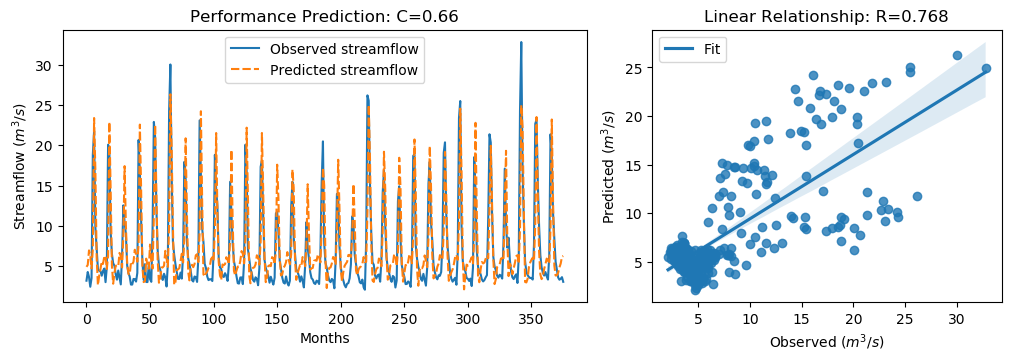

The file beside this chart, header and first rows:
y_true, y_pred, y_true_scaled, y_pred_scaled
3.21, 4.926, -0.6243, -0.3803
4.29, 5.161, -0.4707, -0.3469
3.67, 6.963, -0.5589, -0.09065
2.46, 6.302, -0.7309, -0.1847
3.54, 4.729, -0.5773, -0.4083
18.82, 7.148, 1.595, -0.06444
21.76, 23.38, 2.013, 2.243
9.83, 16.97, 0.3169, 1.332
7.16, 6.187, -0.06268, -0.201
4.67, 2.658, -0.4167, -0.7027
4.44, 3.814, -0.4494, -0.5384
4.4, 4.652, -0.4551, -0.4192
3.83, 5.593, -0.5361, -0.2854
4.42, 5.289, -0.4522, -0.3288
4.72, 6.162, -0.4096, -0.2045
3.03, 6.312, -0.6499, -0.1833
4.87, 4.66, -0.3883, -0.4182
20.07, 6.26, 1.773, -0.1907
19.62, 22.89, 1.709, 2.174
9.33, 14.63, 0.2458, 0.9987
6.56, 5.143, -0.148, -0.3494
5.37, 2.837, -0.3172, -0.6772
5.07, 4.154, -0.3598, -0.4901
4.02, 5.051, -0.5091, -0.3625
3.34, 5.104, -0.6058, -0.355
4.47, 4.977, -0.4451, -0.373
3.61, 6.657, -0.5674, -0.1342
2.75, 6.238, -0.6897, -0.1938
6.28, 4.859, -0.1878, -0.3898
12.55, 8.818, 0.7036, 0.173
10.44, 17.41, 0.4036, 1.395
9.01, 10.13, 0.2003, 0.3595
5.12, 5.393, -0.3527, -0.3139
4.16, 4.053, -0.4892, -0.5043
3.72, 3.973, -0.5518, -0.5158
2.73, 5.465, -0.6925, -0.3037
2.73, 5.245, -0.6925, -0.3349
3.43, 5.561, -0.593, -0.29
3.4, 7.046, -0.5972, -0.07882
3.1, 6.45, -0.6399, -0.1636
4.17, 5.562, -0.4878, -0.2898
20.66, 7.724, 1.857, 0.01756
16.78, 22.56, 1.305, 2.127
10.67, 14.44, 0.4363, 0.9723
5.59, 4.9, -0.2859, -0.3839
3.31, 3.04, -0.61, -0.6484
5.26, 3.144, -0.3328, -0.6336
3.05, 5.943, -0.647, -0.2357
3.04, 5.123, -0.6484, -0.3523
5.26, 4.689, -0.3328, -0.4139
3.41, 7.691, -0.5958, 0.01278
3.07, 5.63, -0.6442, -0.2802
9.62, 4.712, 0.2871, -0.4107
22.89, 11.27, 2.174, 0.521
21.04, 22.55, 1.911, 2.125
12.14, 13.96, 0.6453, 0.9035
7.0, 5.811, -0.08543, -0.2545
5.08, 2.954, -0.3584, -0.6606
4.58, 3.271, -0.4295, -0.6156
3.72, 4.853, -0.5518, -0.3906
... 316 more rows
